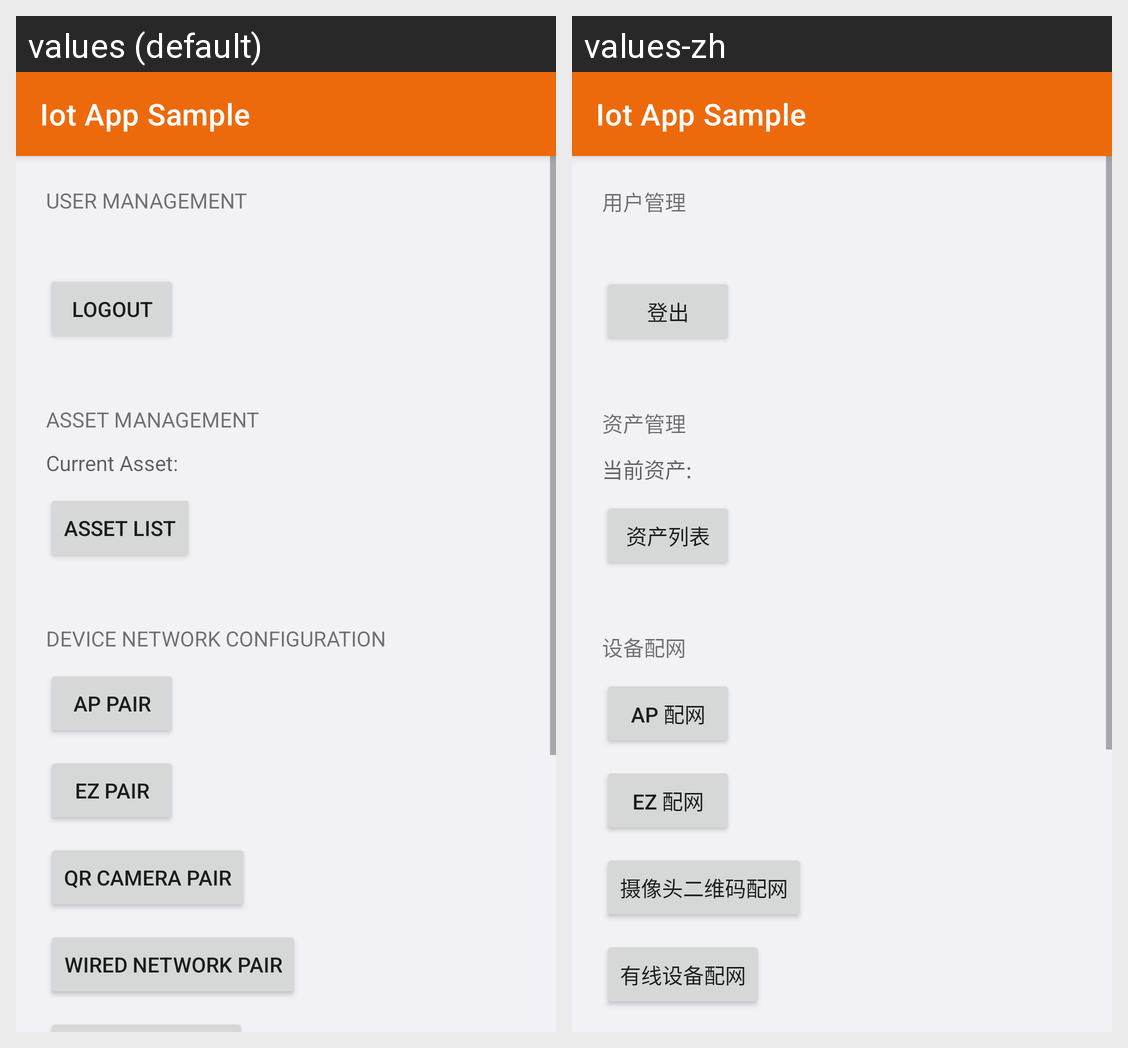

Translations of the strings shown on this Android screen, per locale in the grid:
Android screen res/layout/activity_ty_main_manager.xml rendered under 2 locales, left to right: values (default), values-zh. Device: Nexus 5 (rendered at 1080×1920; each locale shown at half size, 540×960, under a caption strip naming it); theme Theme.IotAppSample.
Strings drawn on this screen, with the default value and each locale's value (text and hints the layout hard-codes, and strings that could not be matched under every locale, appear in the picture but are not listed):

app_name
  values: Iot App Sample
  values-zh: Iot App Sample

user_management
  values: USER MANAGEMENT
  values-zh: 用户管理

user_logout
  values: Logout
  values-zh: 登出

asset_management
  values: ASSET MANAGEMENT
  values-zh: 资产管理

current_asset
  values: Current Asset:
  values-zh: 当前资产:

asset_list
  values: ASSET LIST
  values-zh: 资产列表

device_network_config
  values: DEVICE NETWORK CONFIGURATION
  values-zh: 设备配网

ap_pair
  values: AP PAIR
  values-zh: AP 配网

ez_pair
  values: EZ PAIR
  values-zh: EZ 配网

qr_pair
  values: QR Camera PAIR
  values-zh: 摄像头二维码配网

wired_network_pair
  values: Wired Network Pair
  values-zh: 有线设备配网
